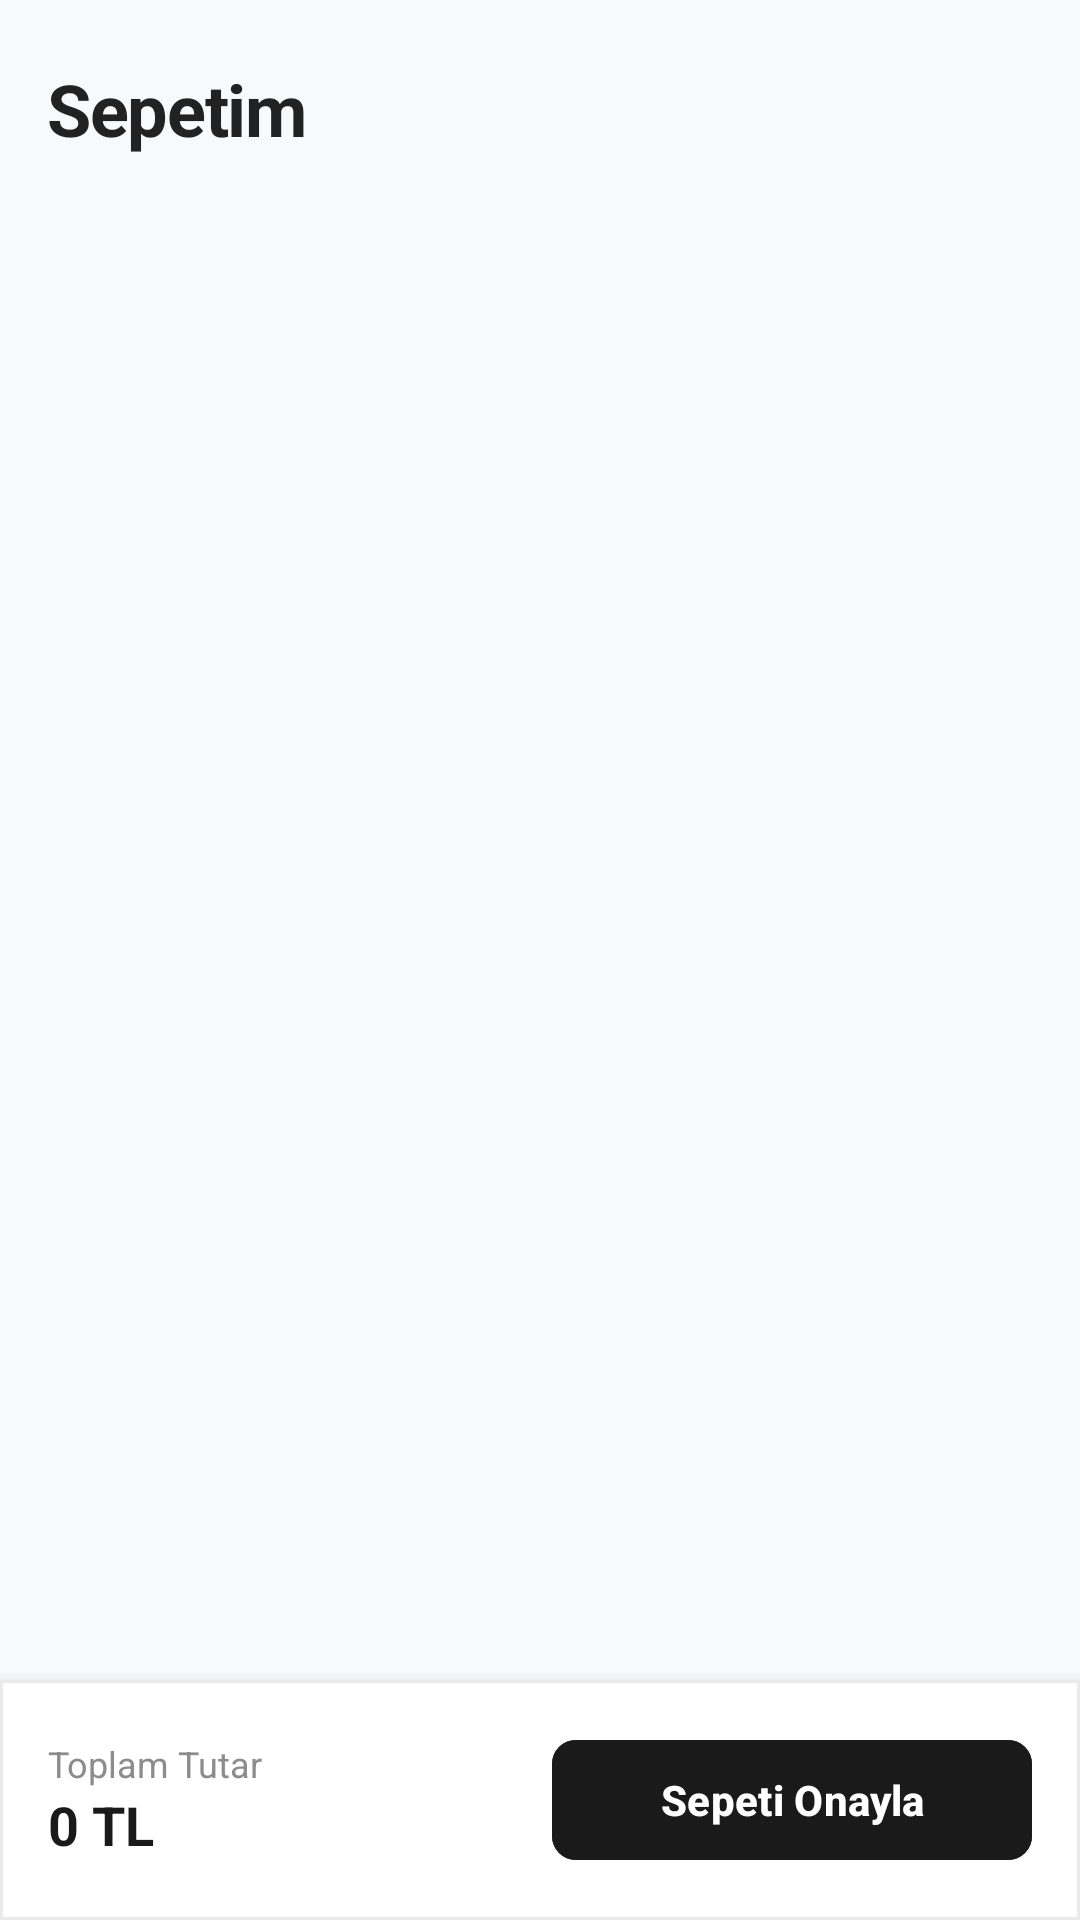

Write the Android layout XML for this screen, with the resource values it uses.
<!-- AndroidManifest.xml: application theme Theme.Eticaret -->
<!-- res/layout/fragment_basket.xml -->
<?xml version="1.0" encoding="utf-8"?>
<RelativeLayout xmlns:android="http://schemas.android.com/apk/res/android"
    xmlns:app="http://schemas.android.com/apk/res-auto"
    xmlns:tools="http://schemas.android.com/tools"
    android:layout_width="match_parent"
    android:layout_height="match_parent"
    android:background="#F8F9FA"
    android:fitsSystemWindows="true"
    tools:context=".bottomFragments.BasketFragment">

    <LinearLayout
        android:id="@+id/layout_basket_header"
        android:layout_width="match_parent"
        android:layout_height="wrap_content"
        android:orientation="vertical"
        android:paddingHorizontal="16dp"
        android:paddingTop="20dp"
        android:layout_marginBottom="12dp">

        <TextView
            android:layout_width="wrap_content"
            android:layout_height="wrap_content"
            android:text="Sepetim"
            android:textSize="24sp"
            android:textStyle="bold"
            android:textColor="@color/text_dark"
            android:letterSpacing="-0.02" />
    </LinearLayout>

    <androidx.recyclerview.widget.RecyclerView
        android:id="@+id/rv_basket"
        android:layout_width="match_parent"
        android:layout_height="match_parent"
        android:layout_above="@+id/layout_checkout_bar"
        android:layout_below="@+id/layout_basket_header"
        android:scrollbars="none" />

    <TextView
        android:id="@+id/txt_empty_basket_message"
        android:layout_width="wrap_content"
        android:layout_height="wrap_content"
        android:layout_centerInParent="true"
        android:text="Sepetinizde henüz ürün bulunmuyor."
        android:textColor="@color/text_muted"
        android:textSize="15sp"
        android:visibility="gone" />

    <com.google.android.material.card.MaterialCardView
        android:id="@+id/layout_checkout_bar"
        android:layout_width="match_parent"
        android:layout_height="wrap_content"
        android:layout_alignParentBottom="true"
        app:cardElevation="8dp"
        app:cardCornerRadius="0dp"
        app:strokeWidth="1dp"
        app:strokeColor="#EAEAEA"
        app:cardBackgroundColor="@color/white">

        <LinearLayout
            android:layout_width="match_parent"
            android:layout_height="wrap_content"
            android:orientation="horizontal"
            android:padding="16dp"
            android:gravity="center_vertical">

            <LinearLayout
                android:layout_width="0dp"
                android:layout_height="wrap_content"
                android:layout_weight="1"
                android:orientation="vertical">

                <TextView
                    android:layout_width="wrap_content"
                    android:layout_height="wrap_content"
                    android:text="Toplam Tutar"
                    android:textSize="12sp"
                    android:textColor="@color/text_muted" />

                <TextView
                    android:id="@+id/txt_basket_total_price"
                    android:layout_width="wrap_content"
                    android:layout_height="wrap_content"
                    android:text="0 TL"
                    android:textSize="18sp"
                    android:textStyle="bold"
                    android:textColor="@color/prlk_primary" />
            </LinearLayout>

            <com.google.android.material.button.MaterialButton
                android:id="@+id/btn_checkout"
                android:layout_width="160dp"
                android:layout_height="48dp"
                android:text="Sepeti Onayla"
                android:textAllCaps="false"
                android:textSize="14sp"
                android:textStyle="bold"
                android:backgroundTint="@color/prlk_primary"
                android:textColor="@color/white"
                app:cornerRadius="8dp" />
        </LinearLayout>
    </com.google.android.material.card.MaterialCardView>

</RelativeLayout>
<!-- resources referenced by this layout -->
<resources>
  <color name="prlk_primary">#1A1A1A</color>
  <color name="text_dark">#222222</color>
  <color name="text_muted">#8C8C8C</color>
  <color name="white">#FFFFFF</color>
  <style name="Theme.Eticaret" parent="Base.Theme.Eticaret" />
  <style name="Base.Theme.Eticaret" parent="Theme.Material3.DayNight.NoActionBar">
          <item name="android:fitsSystemWindows">true</item>
  
          
          <item name="colorSurface">#F1F2F4</item>
          <item name="colorPrimary">@color/prlk_primary</item>
          <item name="colorOnPrimary">@color/white</item>
      </style>
</resources>
